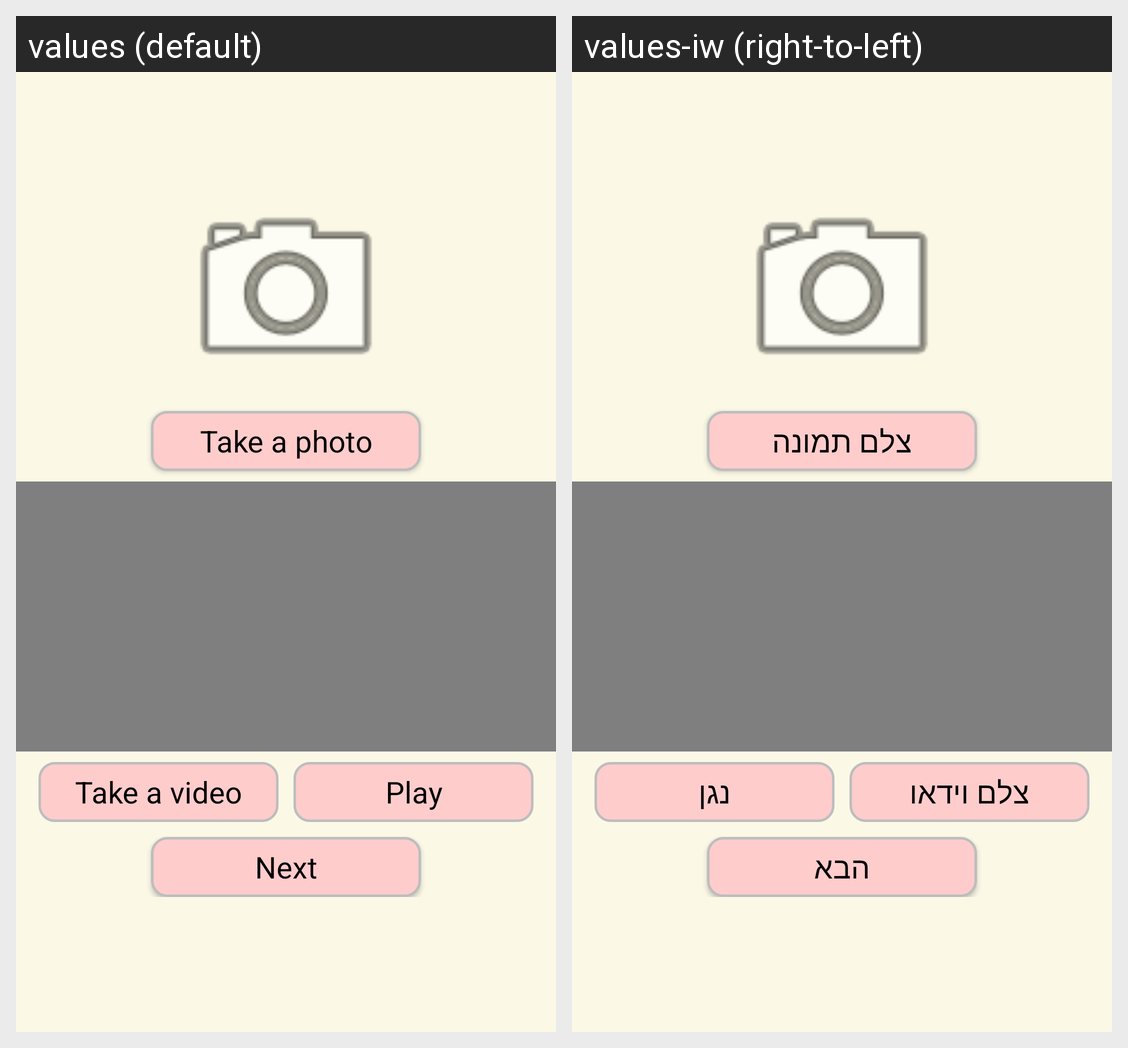

The same Android screen rendered under two of its app's locales, left to right. List the strings drawn on it with the default value and each locale's translation.
Android screen res/layout/third_activity.xml rendered under 2 locales, left to right: values (default), values-iw (right-to-left). Device: Nexus 5 (rendered at 1080×1920; each locale shown at half size, 540×960, under a caption strip naming it); theme AppTheme.
Strings drawn on this screen, with the default value and each locale's value (text and hints the layout hard-codes, and strings that could not be matched under every locale, appear in the picture but are not listed):

btn_take_photo
  values: Take a photo
  values-iw: צלם תמונה

btn_take_video
  values: Take a video
  values-iw: צלם וידאו

btn_play
  values: Play
  values-iw: נגן

next_screen3
  values: Next
  values-iw: הבא
